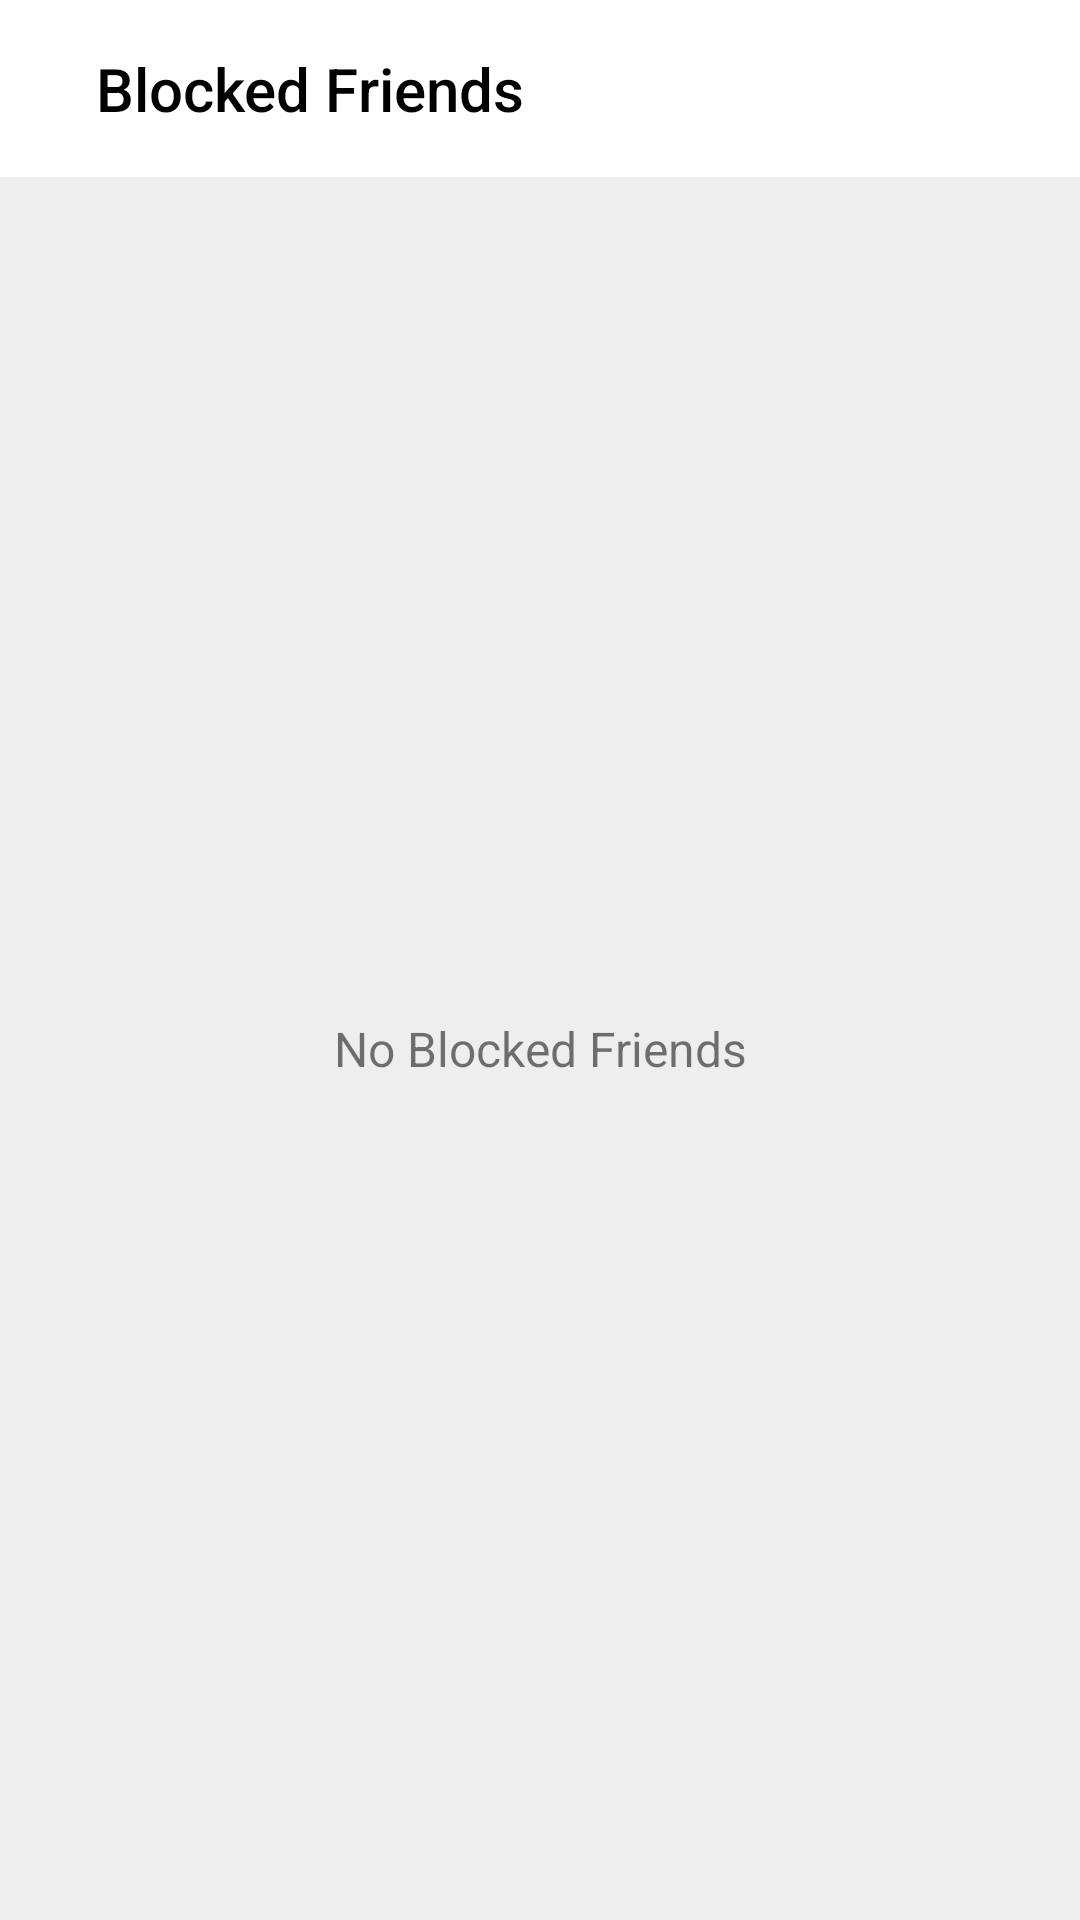

Layout XML and referenced resources for this Android screen:
<!-- AndroidManifest.xml: application theme Theme.ChatMessenger -->
<!-- res/layout/activity_block_friends.xml -->
<?xml version="1.0" encoding="utf-8"?>
<androidx.constraintlayout.widget.ConstraintLayout xmlns:android="http://schemas.android.com/apk/res/android"
    xmlns:app="http://schemas.android.com/apk/res-auto"
    xmlns:tools="http://schemas.android.com/tools"
    android:layout_width="match_parent"
    android:layout_height="match_parent"
    android:background="@color/colorDarkGray2"
    tools:context=".Activities.BlockFriendsActivity">

    <androidx.constraintlayout.widget.ConstraintLayout
        android:id="@+id/constraintLayout"
        android:layout_width="match_parent"
        android:layout_height="wrap_content"
        android:layout_weight="0"
        android:background="@color/white"
        app:layout_constraintEnd_toEndOf="parent"
        app:layout_constraintStart_toStartOf="parent"
        app:layout_constraintTop_toTopOf="parent">

        <ImageButton
            android:id="@+id/ibBack"
            android:layout_width="wrap_content"
            android:layout_height="wrap_content"
            android:layout_marginStart="16dp"
            android:layout_marginTop="16dp"
            android:layout_marginBottom="16dp"
            android:background="?selectableItemBackgroundBorderless"
            app:layout_constraintBottom_toBottomOf="parent"
            app:layout_constraintStart_toStartOf="parent"
            app:layout_constraintTop_toTopOf="parent"
            app:srcCompat="@drawable/ic_baseline_arrow_back_24"
            app:tint="@color/black" />

        <TextView
            android:id="@+id/tvChatPersonName"
            android:layout_width="0dp"
            android:layout_height="wrap_content"
            android:layout_marginStart="16dp"
            android:layout_marginTop="16dp"
            android:layout_marginEnd="16dp"
            android:layout_marginBottom="16dp"
            android:fontFamily="sans-serif-medium"
            android:text="Blocked Friends"
            android:textColor="@color/black"
            android:textSize="20sp"
            app:layout_constraintBottom_toBottomOf="parent"
            app:layout_constraintEnd_toEndOf="parent"
            app:layout_constraintStart_toEndOf="@+id/ibBack"
            app:layout_constraintTop_toTopOf="parent" />

    </androidx.constraintlayout.widget.ConstraintLayout>

    <View
        android:id="@+id/view6"
        android:layout_width="0dp"
        android:layout_height="1dp"
        android:background="@color/colorDarkGray2"
        app:layout_constraintEnd_toEndOf="parent"
        app:layout_constraintStart_toStartOf="parent"
        app:layout_constraintTop_toBottomOf="@+id/constraintLayout" />

    <androidx.recyclerview.widget.RecyclerView
        android:id="@+id/rvBlockedFriends"
        android:layout_width="0dp"
        android:layout_height="0dp"
        app:layout_constraintBottom_toTopOf="@+id/adView"
        app:layout_constraintEnd_toEndOf="parent"
        app:layout_constraintStart_toStartOf="parent"
        app:layout_constraintTop_toBottomOf="@+id/view6" />


    <com.google.android.gms.ads.AdView
        android:id="@+id/adView"
        android:layout_width="0dp"
        android:layout_height="wrap_content"
        android:layout_alignParentBottom="true"
        android:layout_centerHorizontal="true"
        android:visibility="gone"
        app:adSize="FULL_WIDTHx50"
        app:adUnitId="@string/admob_id"
        app:layout_constraintBottom_toBottomOf="parent"
        app:layout_constraintEnd_toEndOf="parent"
        app:layout_constraintStart_toStartOf="parent"></com.google.android.gms.ads.AdView>

    <TextView
        android:id="@+id/tvNoBlockFriends"
        android:layout_width="wrap_content"
        android:layout_height="wrap_content"
        android:layout_gravity="center"
        android:fontFamily="sans-serif"
        android:gravity="center"
        android:text="No Blocked Friends"
        android:textSize="16sp"
        app:layout_constraintBottom_toBottomOf="@+id/rvBlockedFriends"
        app:layout_constraintEnd_toEndOf="parent"
        app:layout_constraintStart_toStartOf="parent"
        app:layout_constraintTop_toBottomOf="@+id/constraintLayout" />
</androidx.constraintlayout.widget.ConstraintLayout>
<!-- resources referenced by this layout -->
<resources>
  <color name="black">#FF000000</color>
  <color name="colorDarkGray2">#eeeeee</color>
  <color name="white">#FFFFFFFF</color>
  <string name="admob_id">ca-app-pub-3940256099942544/6300978111</string>
  <style name="Theme.ChatMessenger" parent="Theme.MaterialComponents.DayNight.NoActionBar">
          
          <item name="colorPrimary">@color/teal_700</item>
          <item name="colorPrimaryVariant">@color/colorPrimary</item>
          <item name="colorOnPrimary">@color/white</item>
          
          <item name="colorSecondary">@color/colorPink</item>
          <item name="colorSecondaryVariant">@color/colorPink</item>
          <item name="colorOnSecondary">@color/black</item>
          
          <item name="android:statusBarColor" tools:targetApi="l">?attr/colorPrimaryVariant</item>
          <item name="android:windowLightStatusBar">true</item>
          
          <item name="bottomSheetDialogTheme">@style/CustomBottomSheetDialog</item>
          <item name="android:windowDisablePreview">true</item>
      </style>
  <color name="teal_700">#FF018786</color>
  <color name="colorPrimary">@color/teal_700</color>
  <color name="colorPink">#fe455e</color>
  <style name="CustomBottomSheetDialog" parent="@style/ThemeOverlay.MaterialComponents.BottomSheetDialog">
          <item name="bottomSheetStyle">@style/CustomBottomSheet</item>
      </style>
  <style name="CustomBottomSheet" parent="Widget.MaterialComponents.BottomSheet">
          <item name="shapeAppearanceOverlay">@style/CustomShapeAppearanceBottomSheetDialog</item>
      </style>
  <style name="CustomShapeAppearanceBottomSheetDialog" parent="">
          <item name="cornerFamily">rounded</item>
          <item name="cornerSizeTopRight">16dp</item>
          <item name="cornerSizeTopLeft">16dp</item>
          <item name="cornerSizeBottomRight">0dp</item>
          <item name="cornerSizeBottomLeft">0dp</item>
      </style>
</resources>
